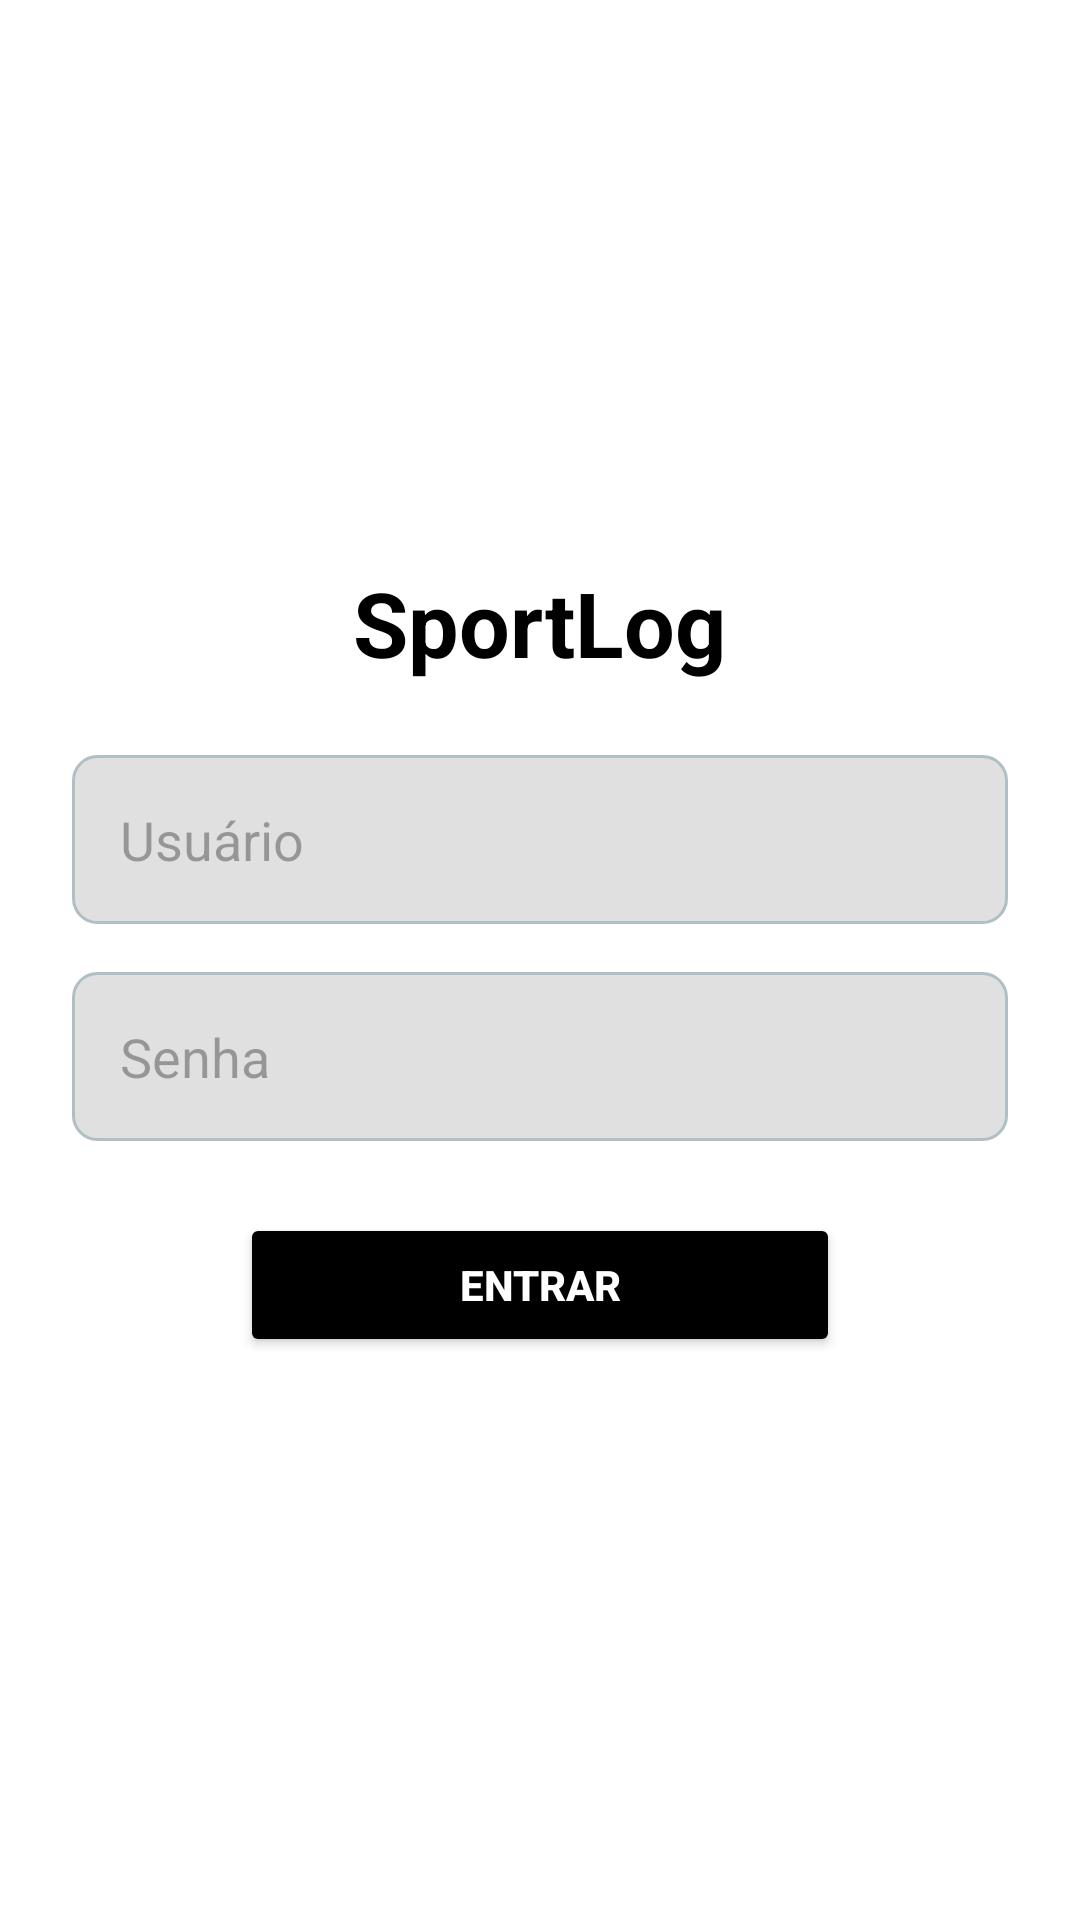

Reconstruct the res/layout file that produces this screen, plus the resources it refers to.
<!-- AndroidManifest.xml: application theme Theme.SportLog -->
<!-- res/layout/activity_login.xml -->
<LinearLayout
    xmlns:android="http://schemas.android.com/apk/res/android"
    xmlns:tools="http://schemas.android.com/tools"
    android:layout_width="match_parent"
    android:layout_height="match_parent"
    android:orientation="vertical"
    android:gravity="center"
    android:backgroundTint="@null"
    android:padding="24dp"
    android:background="@android:color/white">

    <TextView
        android:layout_width="wrap_content"
        android:layout_height="wrap_content"
        android:text="SportLog"
        android:textSize="30sp"
        android:textStyle="bold"
        android:layout_marginBottom="24dp"
        android:textColor="@android:color/black"
        tools:ignore="HardcodedText" />

    <EditText
        android:id="@+id/etUsername"
        android:layout_width="match_parent"
        android:layout_height="wrap_content"
        android:layout_marginBottom="16dp"
        android:background="@drawable/edit_text_background"
        android:hint="Usuário"
        android:padding="16dp"
        tools:ignore="Autofill,HardcodedText,TextFields,VisualLintTextFieldSize,TextContrastCheck" />

    <EditText
        android:id="@+id/etPassword"
        android:layout_width="match_parent"
        android:layout_height="wrap_content"
        android:layout_marginBottom="24dp"
        android:background="@drawable/edit_text_background"
        android:hint="Senha"
        android:inputType="textPassword"
        android:padding="16dp"
        tools:ignore="Autofill,HardcodedText,VisualLintTextFieldSize,TextContrastCheck" />

    <Button
        android:id="@+id/btnLogin"
        android:layout_width="200dp"
        android:layout_height="wrap_content"
        android:text="Entrar"
        android:backgroundTint="#000000"
        android:textColor="#FFFFFF"
        android:textStyle="bold"
        android:elevation="4dp"
        tools:ignore="HardcodedText" />
</LinearLayout>
<!-- resources referenced by this layout -->
<resources>
  <!-- drawable edit_text_background (drawable) -->
  <shape xmlns:android="http://schemas.android.com/apk/res/android"
      android:shape="rectangle">
      <solid android:color="#E0E0E0" />
      <corners android:radius="8dp" />
      <stroke android:width="1dp" android:color="#B0BEC5" />
  </shape>
  <style name="Theme.SportLog" parent="Base.Theme.SportLog" />
  <style name="Base.Theme.SportLog" parent="Theme.Material3.DayNight.NoActionBar">
  
          
          
      </style>
</resources>
